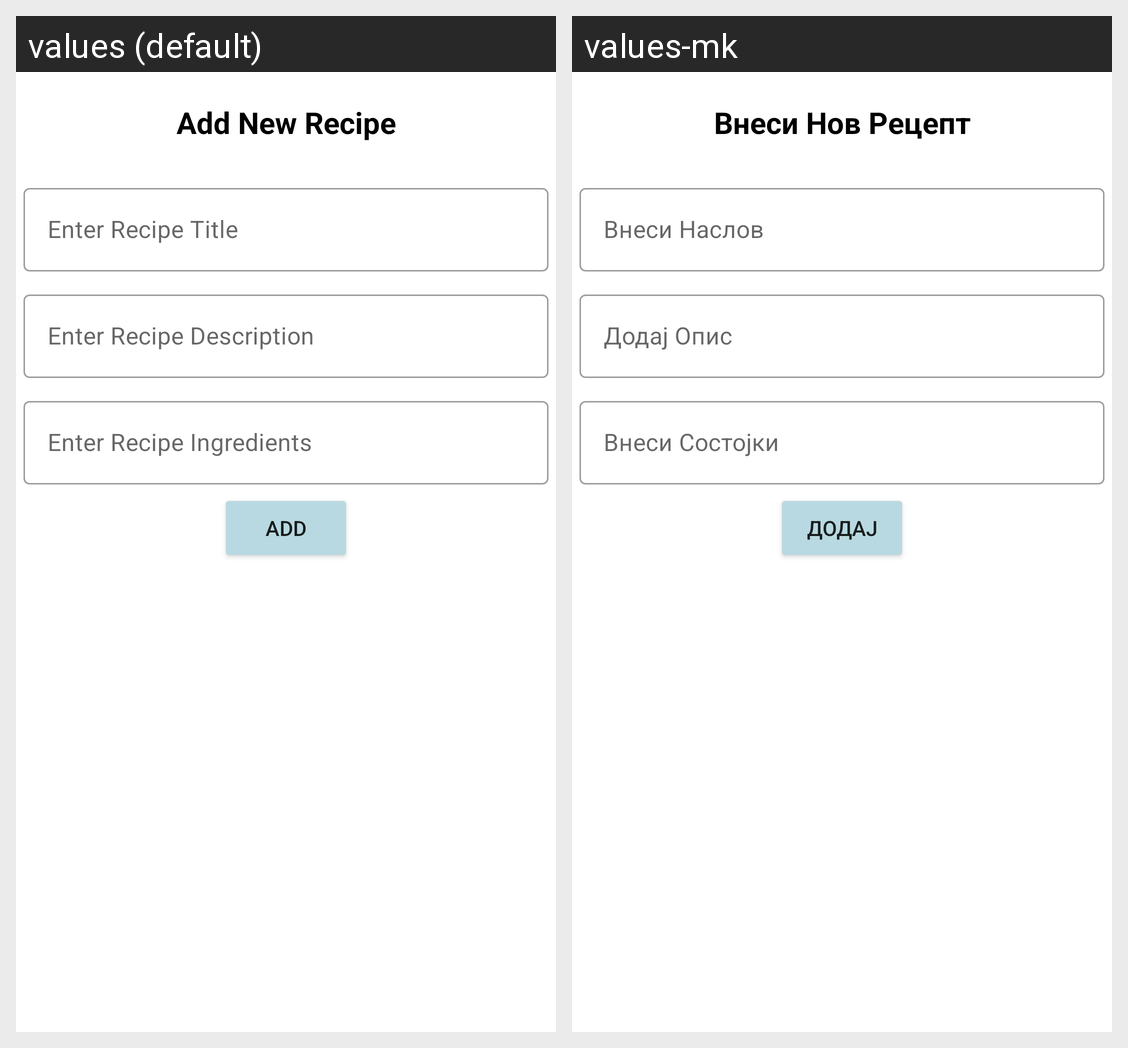

The same Android screen rendered under two of its app's locales, left to right. List the strings drawn on it with the default value and each locale's translation.
Android screen res/layout/fragment_add.xml rendered under 2 locales, left to right: values (default), values-mk. Device: Nexus 5 (rendered at 1080×1920; each locale shown at half size, 540×960, under a caption strip naming it); theme Theme.Nazdravje.
Strings drawn on this screen, with the default value and each locale's value (text and hints the layout hard-codes, and strings that could not be matched under every locale, appear in the picture but are not listed):

addnewtitle
  values: Add New Recipe
  values-mk: Внеси Нов Рецепт

recipetitle
  values: Enter Recipe Title
  values-mk: Внеси Наслов

description
  values: Enter Recipe Description
  values-mk: Додај Опис

ingredients
  values: Enter Recipe Ingredients
  values-mk: Внеси Состојки

title_addNew
  values: Add
  values-mk: Додај
